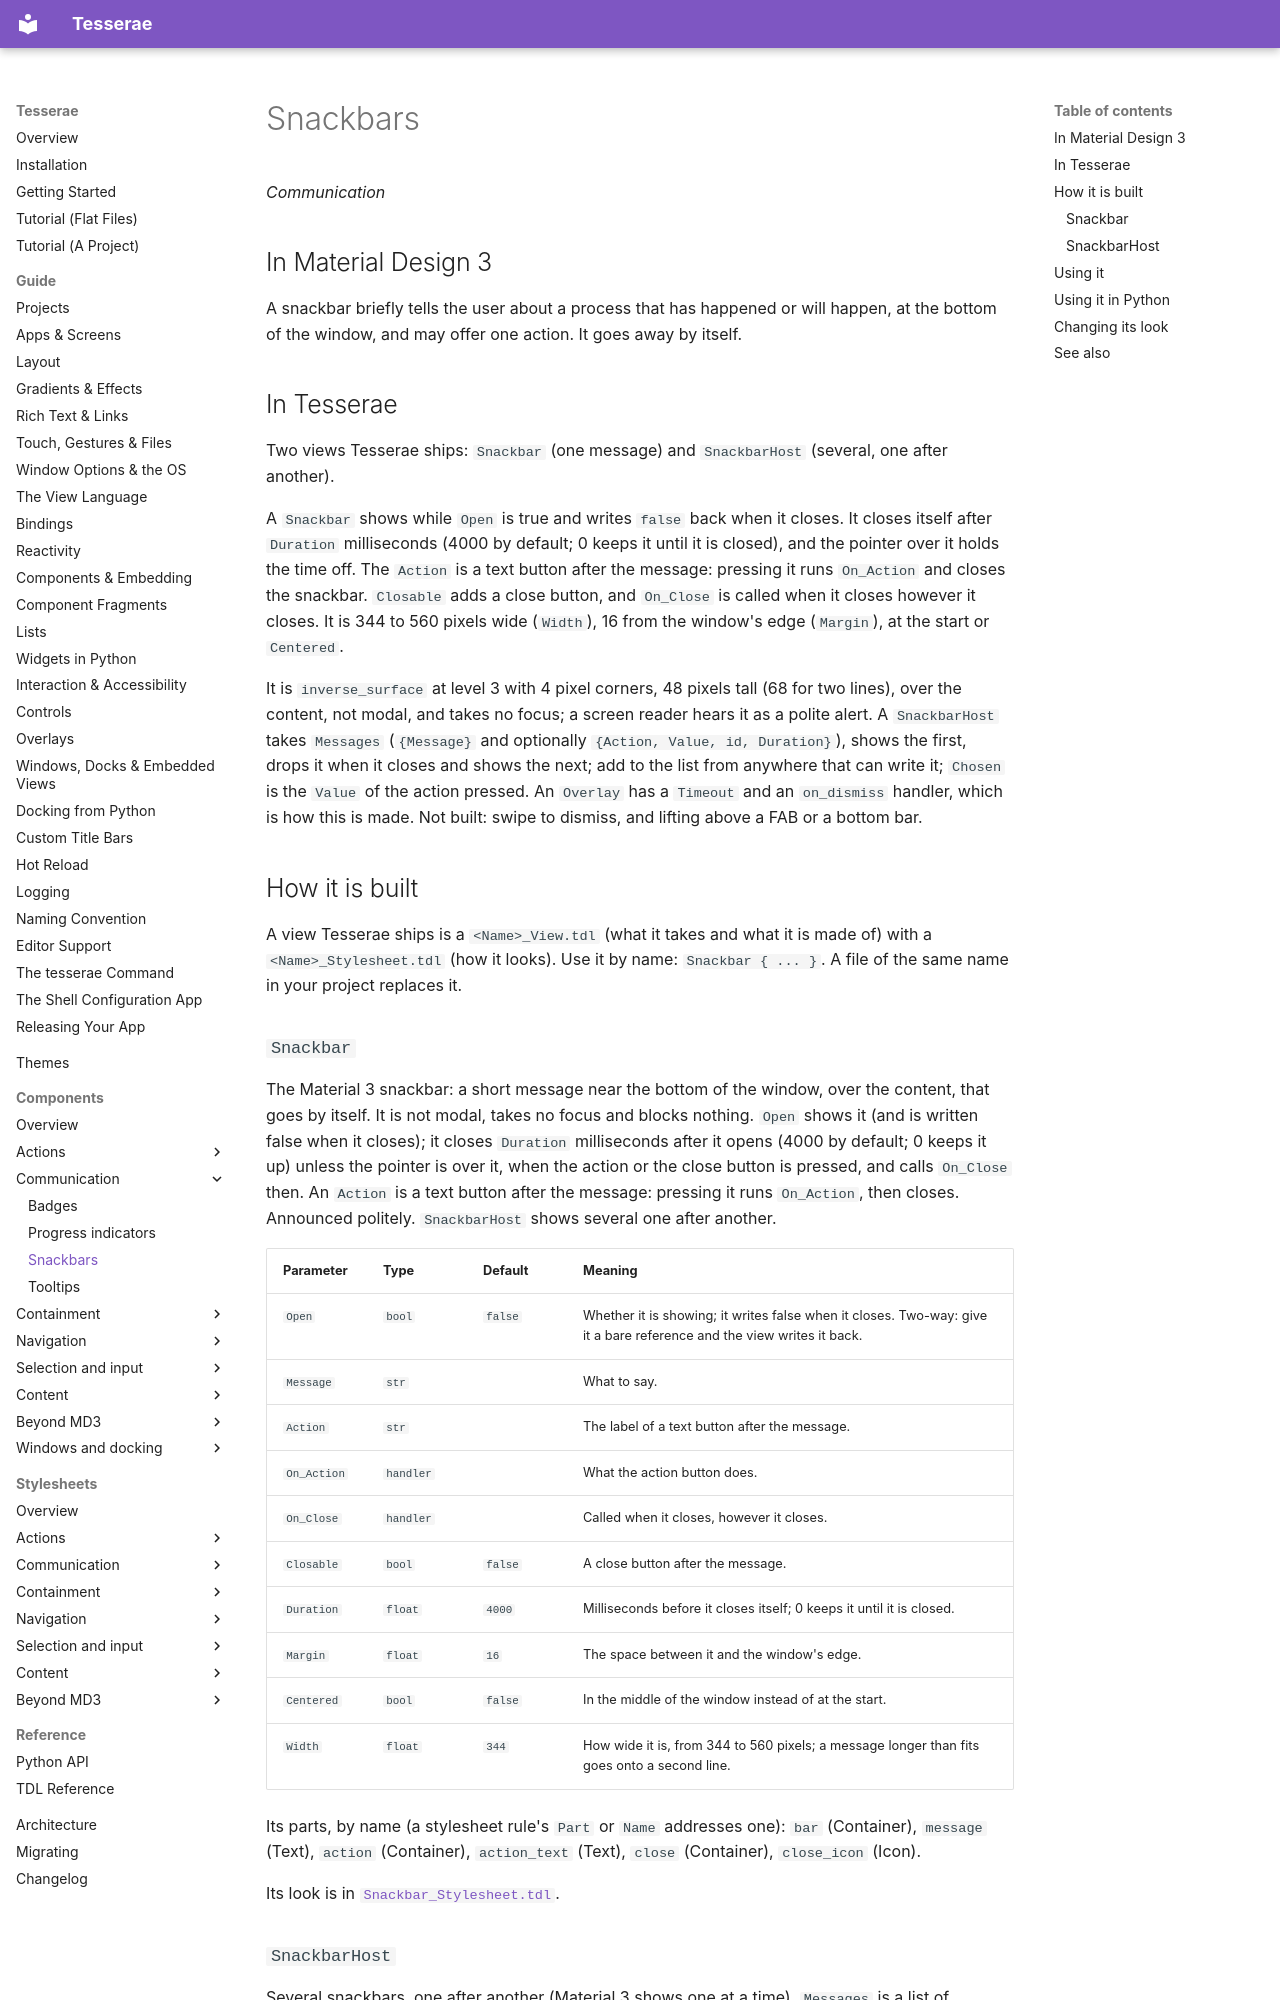

repository: mindderivative/tess-ui · page: components/snackbars/index.html · generator: mkdocs

# Snackbars

*Communication*

## In Material Design 3

A snackbar briefly tells the user about a process that has happened or will happen, at the bottom of the
window, and may offer one action. It goes away by itself.

## In Tesserae

Two views Tesserae ships: `Snackbar` (one message) and `SnackbarHost` (several, one after another).

A `Snackbar` shows while `Open` is true and writes `false` back when it closes. It closes itself after `Duration` milliseconds (4000 by default; 0 keeps it until it is closed),
and the pointer over it holds the time off. The `Action` is a text button after the message: pressing it runs `On_Action` and closes the snackbar. `Closable` adds a close
button, and `On_Close` is called when it closes however it closes. It is 344 to 560 pixels wide (`Width`), 16 from the window's edge (`Margin`), at the start or `Centered`.

It is `inverse_surface` at level 3 with 4 pixel corners, 48 pixels tall (68 for two lines), over the content, not modal, and takes no focus; a screen reader hears it
as a polite alert. A `SnackbarHost` takes `Messages` (`{Message}` and optionally `{Action, Value, id, Duration}`), shows the first, drops it when it closes
and shows the next; add to the list from anywhere that can write it; `Chosen` is the `Value` of the action pressed. An `Overlay` has a `Timeout`
and an `on_dismiss` handler, which is how this is made. Not built: swipe to dismiss, and lifting above a FAB or a bottom bar.

## How it is built

A view Tesserae ships is a `<Name>_View.tdl` (what it takes and what it is made of) with a `<Name>_Stylesheet.tdl` (how it looks). Use it by name: `Snackbar { ... }`. A file of the same name in your project replaces it.
